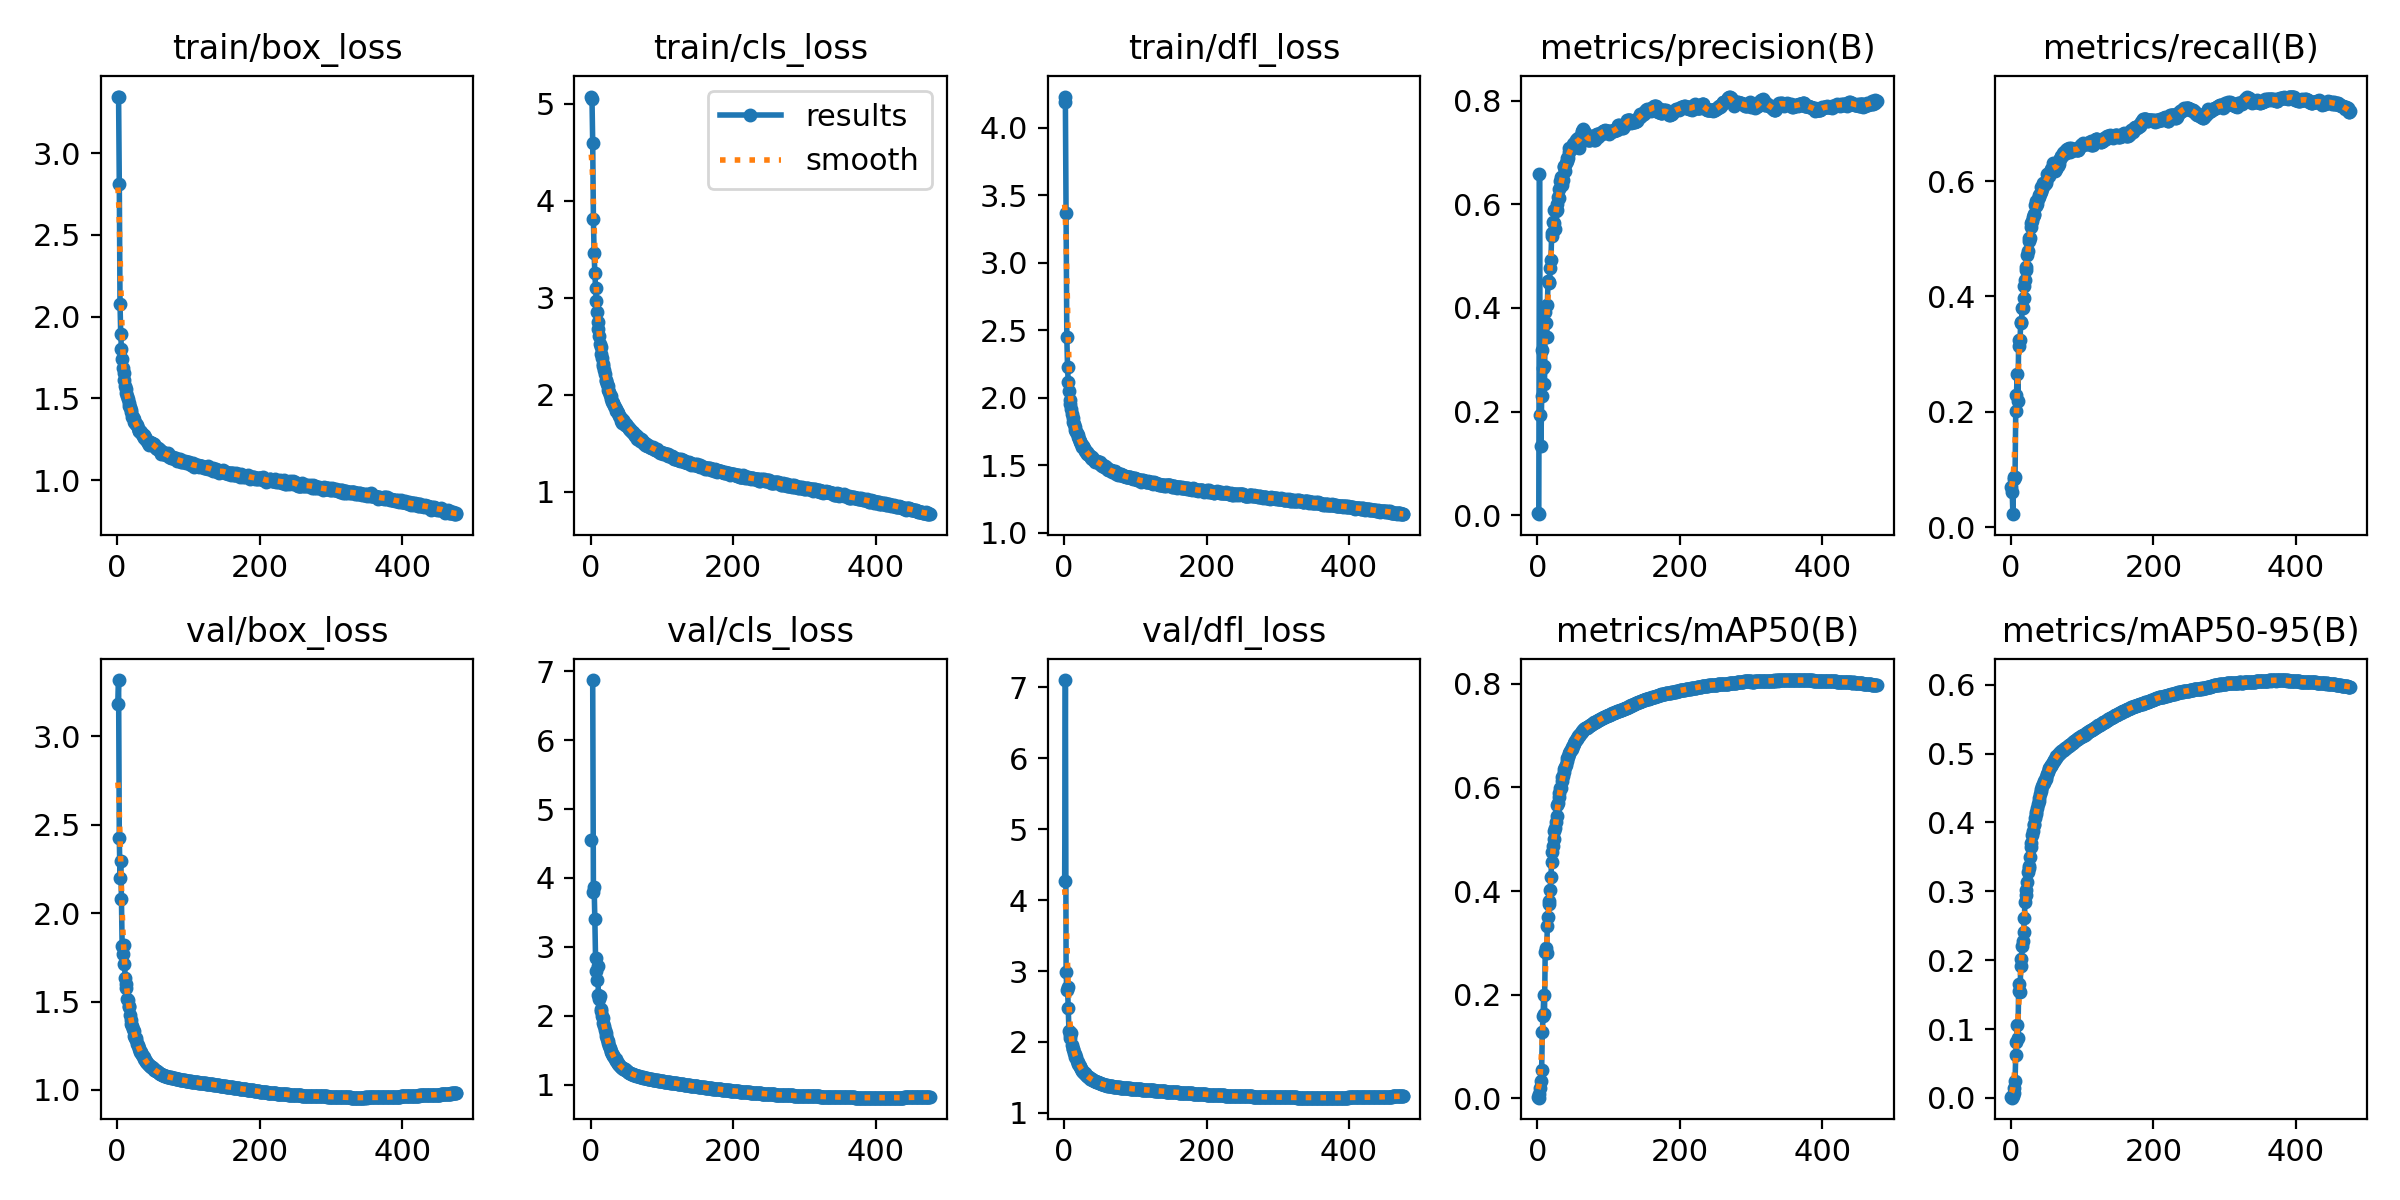

The data file committed next to this chart (first rows):
epoch, time, train/box_loss, train/cls_loss, train/dfl_loss, metrics/precision(B), metrics/recall(B), metrics/mAP50(B), metrics/mAP50-95(B), val/box_loss, val/cls_loss, val/dfl_loss, lr/pg0, lr/pg1, lr/pg2
1, 107.6, 3.346, 5.076, 4.232, 0.00359, 0.06917, 0.00219, 0.00077, 3.183, 4.547, 4.269, 0.00332, 0.00332, 0.00332
2, 243.6, 3.346, 5.051, 4.19, 0.00185, 0.06104, 0.00113, 0.00031, 3.318, inf, 7.105, 0.006641, 0.006641, 0.006641
3, 363.7, 2.81, 4.6, 3.371, 0.6593, 0.02251, 0.00743, 0.00226, 2.423, 6.873, 2.984, 0.009948, 0.009948, 0.009948
4, 470.1, 2.078, 3.814, 2.454, 0.1924, 0.08383, 0.0189, 0.00719, 2.201, 3.801, 2.727, 0.009941, 0.009941, 0.009941
5, 576.7, 1.894, 3.456, 2.228, 0.1327, 0.08656, 0.03419, 0.01489, 2.297, 3.863, 2.777, 0.009921, 0.009921, 0.009921
6, 683.1, 1.8, 3.253, 2.118, 0.2292, 0.08777, 0.05512, 0.02493, 2.078, 3.403, 2.472, 0.009901, 0.009901, 0.009901
7, 789.9, 1.739, 3.1, 2.05, 0.3181, 0.2023, 0.1287, 0.06237, 1.813, 2.832, 2.161, 0.009881, 0.009881, 0.009881
8, 896.5, 1.684, 2.966, 1.986, 0.2838, 0.2297, 0.1585, 0.0812, 1.769, 2.648, 2.099, 0.009861, 0.009861, 0.009861
9, 1003, 1.655, 2.851, 1.955, 0.2876, 0.2662, 0.1995, 0.1057, 1.71, 2.52, 2.052, 0.009842, 0.009842, 0.009842
10, 1110, 1.615, 2.751, 1.917, 0.2533, 0.2195, 0.1632, 0.08643, 1.819, 2.716, 2.125, 0.009822, 0.009822, 0.009822
11, 1216, 1.577, 2.673, 1.881, 0.3928, 0.3138, 0.2825, 0.1545, 1.632, 2.294, 1.951, 0.009802, 0.009802, 0.009802
12, 1322, 1.556, 2.607, 1.855, 0.3709, 0.3253, 0.2903, 0.1655, 1.579, 2.238, 1.903, 0.009782, 0.009782, 0.009782
13, 1428, 1.53, 2.523, 1.825, 0.3443, 0.3254, 0.2807, 0.1532, 1.601, 2.286, 1.901, 0.009762, 0.009762, 0.009762
14, 1535, 1.515, 2.487, 1.806, 0.4061, 0.3554, 0.3326, 0.1919, 1.515, 2.091, 1.838, 0.009743, 0.009743, 0.009743
15, 1641, 1.494, 2.422, 1.784, 0.4512, 0.354, 0.3489, 0.2021, 1.511, 2.067, 1.824, 0.009723, 0.009723, 0.009723
16, 1747, 1.469, 2.375, 1.762, 0.4508, 0.3805, 0.3747, 0.2199, 1.471, 1.989, 1.787, 0.009703, 0.009703, 0.009703
17, 1853, 1.45, 2.319, 1.748, 0.4491, 0.3803, 0.3814, 0.2282, 1.473, 1.961, 1.791, 0.009683, 0.009683, 0.009683
18, 1959, 1.445, 2.297, 1.739, 0.4778, 0.3974, 0.4017, 0.2411, 1.425, 1.89, 1.738, 0.009663, 0.009663, 0.009663
19, 2065, 1.427, 2.254, 1.725, 0.492, 0.418, 0.4266, 0.2612, 1.395, 1.847, 1.716, 0.009644, 0.009644, 0.009644
20, 2171, 1.415, 2.217, 1.707, 0.5387, 0.4278, 0.4567, 0.2844, 1.376, 1.794, 1.688, 0.009624, 0.009624, 0.009624
21, 2278, 1.388, 2.146, 1.692, 0.5444, 0.4451, 0.4748, 0.294, 1.36, 1.754, 1.672, 0.009604, 0.009604, 0.009604
22, 2384, 1.387, 2.136, 1.683, 0.5662, 0.4514, 0.4864, 0.3025, 1.346, 1.703, 1.658, 0.009584, 0.009584, 0.009584
23, 2490, 1.373, 2.114, 1.67, 0.5647, 0.4712, 0.5012, 0.314, 1.335, 1.662, 1.643, 0.009564, 0.009564, 0.009564
24, 2596, 1.357, 2.084, 1.66, 0.5887, 0.4793, 0.5161, 0.3284, 1.306, 1.632, 1.619, 0.009545, 0.009545, 0.009545
25, 2703, 1.35, 2.051, 1.649, 0.5517, 0.5012, 0.5222, 0.3345, 1.295, 1.599, 1.593, 0.009525, 0.009525, 0.009525
26, 2810, 1.34, 2.031, 1.64, 0.5881, 0.4955, 0.533, 0.3365, 1.293, 1.565, 1.598, 0.009505, 0.009505, 0.009505
27, 2916, 1.345, 1.995, 1.642, 0.5901, 0.5015, 0.545, 0.3504, 1.28, 1.537, 1.582, 0.009485, 0.009485, 0.009485
28, 3023, 1.334, 1.988, 1.632, 0.6009, 0.5202, 0.5654, 0.3642, 1.262, 1.487, 1.56, 0.009465, 0.009465, 0.009465
29, 3129, 1.316, 1.952, 1.612, 0.6138, 0.5267, 0.57, 0.3695, 1.252, 1.477, 1.555, 0.009446, 0.009446, 0.009446
30, 3236, 1.301, 1.926, 1.608, 0.6127, 0.5309, 0.5812, 0.3821, 1.237, 1.448, 1.544, 0.009426, 0.009426, 0.009426
31, 3343, 1.301, 1.915, 1.603, 0.629, 0.5379, 0.5894, 0.3882, 1.231, 1.429, 1.534, 0.009406, 0.009406, 0.009406
32, 3450, 1.3, 1.917, 1.6, 0.6456, 0.5411, 0.5991, 0.396, 1.214, 1.41, 1.519, 0.009386, 0.009386, 0.009386
33, 3557, 1.292, 1.887, 1.584, 0.6521, 0.5426, 0.5992, 0.397, 1.212, 1.396, 1.515, 0.009366, 0.009366, 0.009366
34, 3664, 1.289, 1.867, 1.588, 0.6383, 0.5578, 0.613, 0.4064, 1.207, 1.377, 1.508, 0.009347, 0.009347, 0.009347
35, 3771, 1.28, 1.855, 1.579, 0.6499, 0.5576, 0.6196, 0.4125, 1.198, 1.365, 1.499, 0.009327, 0.009327, 0.009327
36, 3878, 1.272, 1.834, 1.567, 0.6474, 0.5649, 0.6217, 0.4156, 1.192, 1.341, 1.49, 0.009307, 0.009307, 0.009307
37, 3985, 1.278, 1.833, 1.572, 0.6735, 0.5605, 0.6294, 0.4209, 1.187, 1.324, 1.484, 0.009287, 0.009287, 0.009287
38, 4093, 1.257, 1.81, 1.555, 0.6714, 0.5696, 0.6359, 0.4271, 1.175, 1.314, 1.474, 0.009267, 0.009267, 0.009267
39, 4200, 1.264, 1.812, 1.562, 0.664, 0.5759, 0.6389, 0.4313, 1.17, 1.301, 1.47, 0.009248, 0.009248, 0.009248
40, 4308, 1.248, 1.779, 1.551, 0.6802, 0.5733, 0.6439, 0.4348, 1.163, 1.291, 1.465, 0.009228, 0.009228, 0.009228
41, 4415, 1.243, 1.774, 1.546, 0.6843, 0.5774, 0.6516, 0.4419, 1.158, 1.271, 1.457, 0.009208, 0.009208, 0.009208
42, 4523, 1.241, 1.755, 1.542, 0.6904, 0.5803, 0.6558, 0.4461, 1.153, 1.263, 1.452, 0.009188, 0.009188, 0.009188
43, 4630, 1.227, 1.73, 1.532, 0.6902, 0.5906, 0.659, 0.4492, 1.149, 1.252, 1.448, 0.009168, 0.009168, 0.009168
44, 107.9, 1.213, 1.712, 1.526, 0.7094, 0.5863, 0.6637, 0.4536, 1.143, 1.24, 1.443, 0.009149, 0.009149, 0.009149
45, 215.4, 1.233, 1.734, 1.534, 0.7005, 0.5962, 0.6668, 0.4559, 1.14, 1.236, 1.439, 0.009129, 0.009129, 0.009129
46, 323.6, 1.233, 1.731, 1.53, 0.7062, 0.5938, 0.6695, 0.4568, 1.136, 1.23, 1.434, 0.009109, 0.009109, 0.009109
47, 432, 1.227, 1.716, 1.524, 0.706, 0.5953, 0.6729, 0.4597, 1.131, 1.225, 1.429, 0.009089, 0.009089, 0.009089
48, 540.4, 1.224, 1.702, 1.525, 0.7104, 0.5942, 0.6748, 0.4614, 1.131, 1.22, 1.428, 0.009069, 0.009069, 0.009069
49, 648.7, 1.224, 1.69, 1.521, 0.7082, 0.5975, 0.6777, 0.4634, 1.128, 1.213, 1.426, 0.00905, 0.00905, 0.00905
50, 756.9, 1.223, 1.7, 1.522, 0.7157, 0.6006, 0.6799, 0.4664, 1.122, 1.206, 1.42, 0.00903, 0.00903, 0.00903
51, 865.2, 1.218, 1.681, 1.512, 0.7099, 0.6131, 0.6834, 0.4704, 1.116, 1.197, 1.414, 0.00901, 0.00901, 0.00901
52, 973.5, 1.208, 1.666, 1.503, 0.7181, 0.6092, 0.6864, 0.4736, 1.113, 1.189, 1.41, 0.00899, 0.00899, 0.00899
53, 1082, 1.205, 1.664, 1.504, 0.7165, 0.6139, 0.6893, 0.4769, 1.111, 1.182, 1.408, 0.00897, 0.00897, 0.00897
54, 1190, 1.193, 1.64, 1.494, 0.7247, 0.6092, 0.6913, 0.4793, 1.109, 1.174, 1.404, 0.008951, 0.008951, 0.008951
55, 1298, 1.198, 1.647, 1.5, 0.725, 0.6155, 0.694, 0.4811, 1.107, 1.168, 1.401, 0.008931, 0.008931, 0.008931
56, 1407, 1.191, 1.635, 1.491, 0.7257, 0.6209, 0.6959, 0.482, 1.105, 1.162, 1.399, 0.008911, 0.008911, 0.008911
57, 1515, 1.193, 1.626, 1.492, 0.7279, 0.6184, 0.6983, 0.4837, 1.101, 1.159, 1.395, 0.008891, 0.008891, 0.008891
58, 1623, 1.191, 1.612, 1.487, 0.7187, 0.6232, 0.7, 0.4853, 1.099, 1.155, 1.392, 0.008871, 0.008871, 0.008871
59, 1732, 1.183, 1.614, 1.485, 0.7086, 0.6319, 0.7016, 0.4872, 1.095, 1.151, 1.39, 0.008852, 0.008852, 0.008852
60, 1840, 1.186, 1.599, 1.483, 0.7212, 0.6275, 0.704, 0.4891, 1.092, 1.146, 1.387, 0.008832, 0.008832, 0.008832
... 416 more rows
